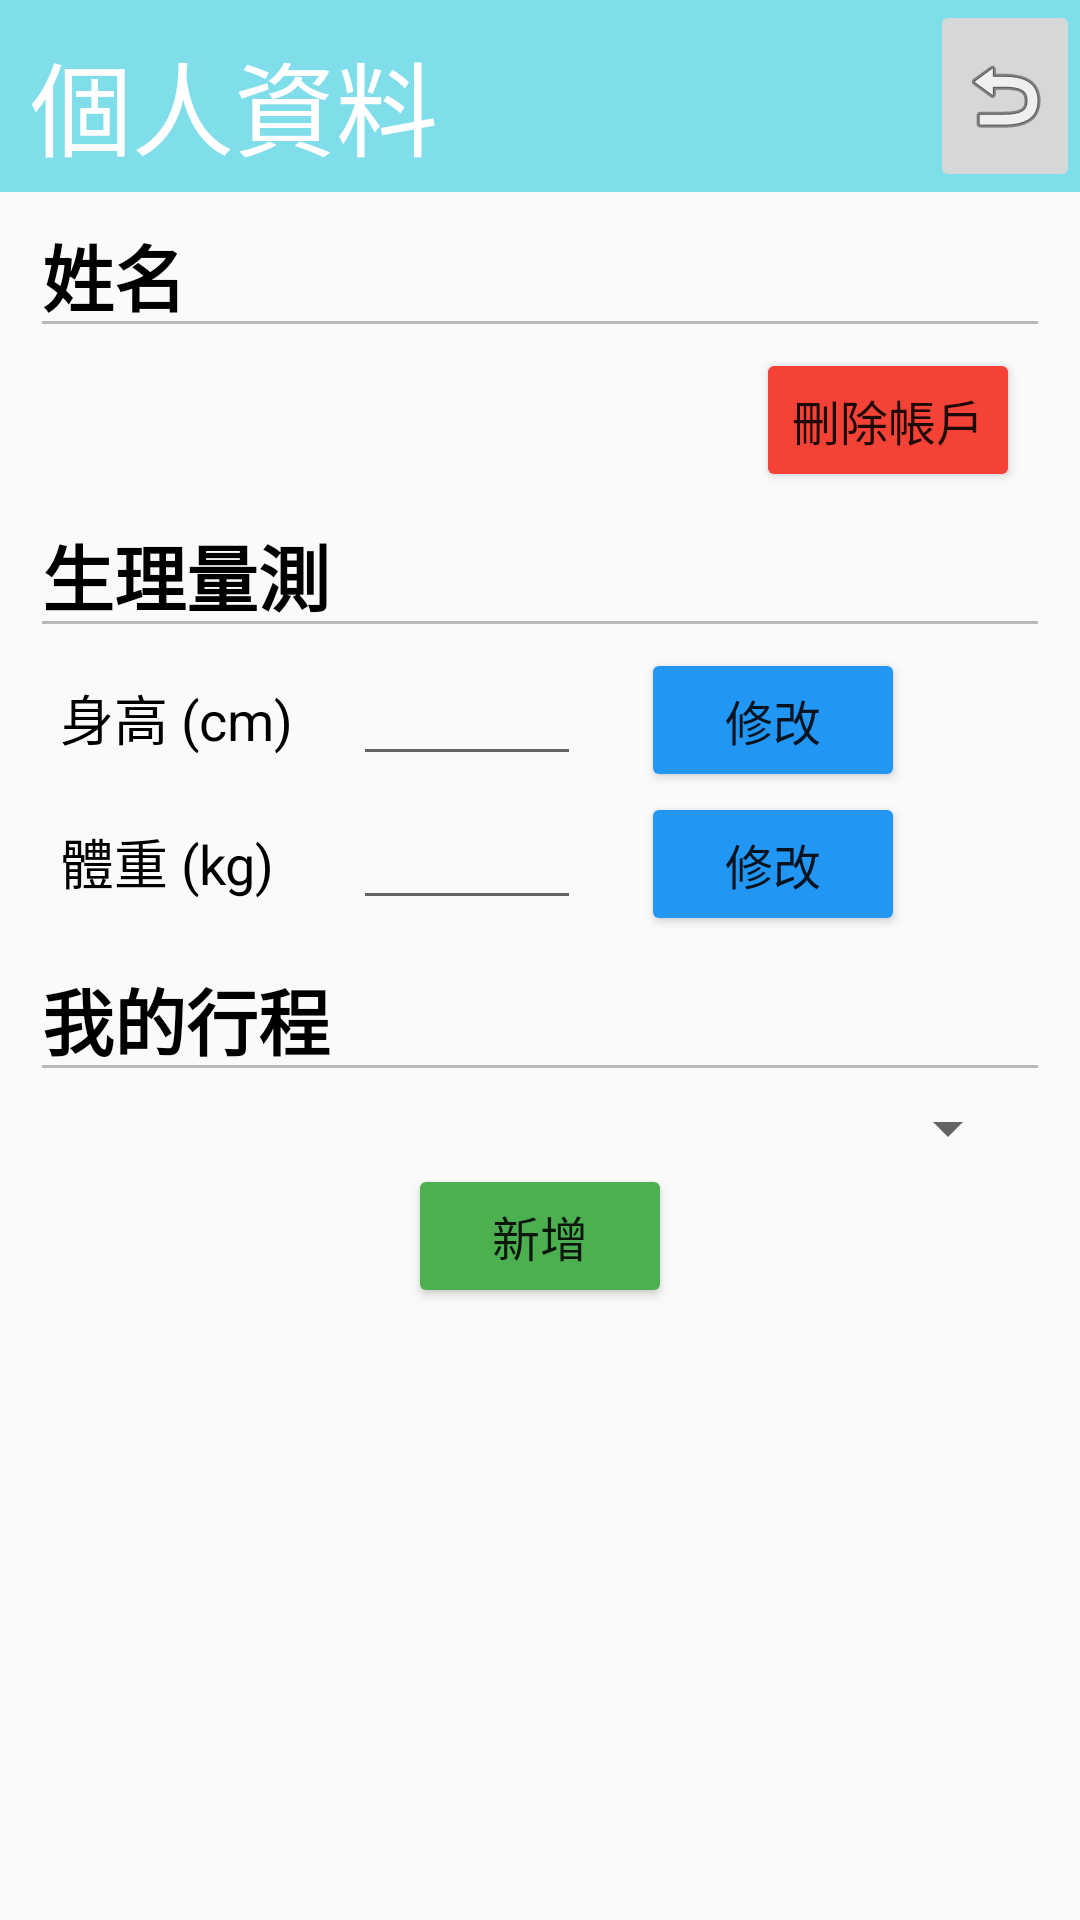

Layout XML and referenced resources for this Android screen:
<!-- AndroidManifest.xml: application theme Theme.TakeItEasy -->
<!-- res/layout/act_profile.xml -->
<?xml version="1.0" encoding="utf-8"?>
<ScrollView xmlns:android="http://schemas.android.com/apk/res/android"
    xmlns:app="http://schemas.android.com/apk/res-auto"
    xmlns:tools="http://schemas.android.com/tools"
    android:layout_width="match_parent"
    android:layout_height="match_parent">

    <LinearLayout
        android:layout_width="match_parent"
        android:layout_height="match_parent"
        android:orientation="vertical"
        app:layout_constraintBottom_toBottomOf="parent"
        app:layout_constraintEnd_toEndOf="parent"
        app:layout_constraintStart_toStartOf="parent"
        app:layout_constraintTop_toTopOf="parent">

        <TableRow
            android:layout_width="match_parent"
            android:layout_height="64dp"
            android:background="#80DEEA" >

            <TextView
                android:layout_width="300dp"
                android:layout_height="match_parent"
                android:layout_marginStart="10dp"
                android:layout_marginTop="10dp"
                android:layout_marginBottom="10dp"
                android:text="個人資料"
                android:textColor="@color/white"
                android:textSize="34sp" />

            <ImageButton
                android:id="@+id/returnButton"
                android:layout_width="match_parent"
                android:layout_height="match_parent"
                app:srcCompat="@android:drawable/ic_menu_revert" />

        </TableRow>

        <EditText
            android:layout_width="match_parent"
            android:layout_height="wrap_content"
            android:layout_marginStart="10dp"
            android:layout_marginEnd="10dp"
            android:text="姓名"
            android:textColor="@color/black"
            android:textStyle="bold"
            android:textSize="24sp"
            android:enabled="false" />

        <LinearLayout
            android:layout_width="match_parent"
            android:layout_height="match_parent"
            android:orientation="horizontal"
            android:layout_marginStart="20dp"
            android:layout_marginEnd="20dp" >

            <TextView
                android:id="@+id/textView_name"
                android:layout_width="wrap_content"
                android:layout_height="wrap_content"
                android:textColor="@color/black"
                android:textSize="16sp"
                tools:ignore="TextViewEdits,TouchTargetSizeCheck" />

            <RelativeLayout
                android:layout_width="match_parent"
                android:layout_height="wrap_content" >

                <Button
                    android:id="@+id/delete_account"
                    android:layout_width="wrap_content"
                    android:layout_height="wrap_content"
                    android:backgroundTint="#F44336"
                    android:textSize="16sp"
                    android:text="刪除帳戶"
                    android:layout_alignParentEnd="true" />

            </RelativeLayout>

        </LinearLayout>

        <EditText
            android:layout_width="match_parent"
            android:layout_height="wrap_content"
            android:layout_marginStart="10dp"
            android:layout_marginEnd="10dp"
            android:text="生理量測"
            android:textColor="@color/black"
            android:textStyle="bold"
            android:textSize="24sp"
            android:enabled="false" />

        <TableLayout
            android:layout_width="match_parent"
            android:layout_height="wrap_content">

            <TableRow
                android:layout_width="match_parent"
                android:layout_marginStart="20dp" >

                <TextView
                    android:layout_width="match_parent"
                    android:layout_height="wrap_content"
                    android:text="身高 (cm)"
                    android:textColor="@color/black"
                    android:textSize="18sp" />

                <EditText
                    android:id="@+id/textView_height"
                    android:layout_width="wrap_content"
                    android:layout_height="wrap_content"
                    android:inputType="numberDecimal"
                    android:ems="4"
                    android:layout_marginStart="20dp"
                    android:textColor="@color/black"
                    android:textSize="16sp" />

                <Button
                    android:id="@+id/editButtonHeight"
                    android:layout_width="wrap_content"
                    android:layout_height="wrap_content"
                    android:textSize="16sp"
                    android:layout_marginStart="20dp"
                    android:backgroundTint="#2196F3"
                    android:text="修改" />

            </TableRow>

            <TableRow
                android:layout_width="match_parent"
                android:layout_marginStart="20dp" >

                <TextView
                    android:layout_width="match_parent"
                    android:layout_height="wrap_content"
                    android:text="體重 (kg)"
                    android:textColor="@color/black"
                    android:textSize="18sp" />

                <EditText
                    android:id="@+id/textView_weight"
                    android:layout_width="wrap_content"
                    android:layout_height="wrap_content"
                    android:layout_marginStart="20dp"
                    android:inputType="numberDecimal"
                    android:ems="4"
                    android:textColor="@color/black"
                    android:textSize="16sp" />

                <Button
                    android:id="@+id/editButtonWeight"
                    android:layout_width="wrap_content"
                    android:layout_height="wrap_content"
                    android:textSize="16sp"
                    android:layout_marginStart="20dp"
                    android:backgroundTint="#2196F3"
                    android:text="修改" />

            </TableRow>

        </TableLayout>

        <EditText
            android:layout_width="match_parent"
            android:layout_height="wrap_content"
            android:layout_marginStart="10dp"
            android:layout_marginEnd="10dp"
            android:text="我的行程"
            android:textColor="@color/black"
            android:textStyle="bold"
            android:textSize="24sp"
            android:enabled="false" />

        <Spinner
            android:id="@+id/spinner"
            android:layout_width="150dp"
            android:layout_height="match_parent"
            android:layout_marginEnd="20dp"
            android:layout_gravity="end"/>

        <LinearLayout
            android:id="@+id/textView_schedule"
            android:layout_width="match_parent"
            android:layout_height="match_parent"
            android:orientation="vertical"
            android:layout_marginStart="20dp" >

        </LinearLayout>

        <Button
            android:id="@+id/insertButton"
            android:layout_width="wrap_content"
            android:layout_height="wrap_content"
            android:layout_gravity="center"
            android:text="新增"
            android:textSize="16sp"
            android:backgroundTint="#4CAF50" />

    </LinearLayout>

</ScrollView>
<!-- resources referenced by this layout -->
<resources>
  <style name="Theme.TakeItEasy" parent="Theme.AppCompat.Light.NoActionBar">
          
          <item name="colorPrimary">@color/purple_500</item>
          <item name="colorPrimaryVariant">@color/purple_700</item>
          <item name="colorOnPrimary">@color/white</item>
          
          <item name="colorSecondary">@color/teal_200</item>
          <item name="colorSecondaryVariant">@color/teal_700</item>
          <item name="colorOnSecondary">@color/black</item>
          
          <item name="android:statusBarColor" tools:targetApi="l">?attr/colorPrimaryVariant</item>
          
      </style>
  <!-- not gathered from this repository: default colours our renderer supplied (Android Studio template values) -->
  <color name="purple_500">#FF6200EE</color>
  <color name="purple_700">#FF3700B3</color>
  <color name="teal_200">#FF03DAC5</color>
  <color name="teal_700">#FF018786</color>
  <color name="black">#FF000000</color>
  <color name="white">#FFFFFFFF</color>
</resources>
